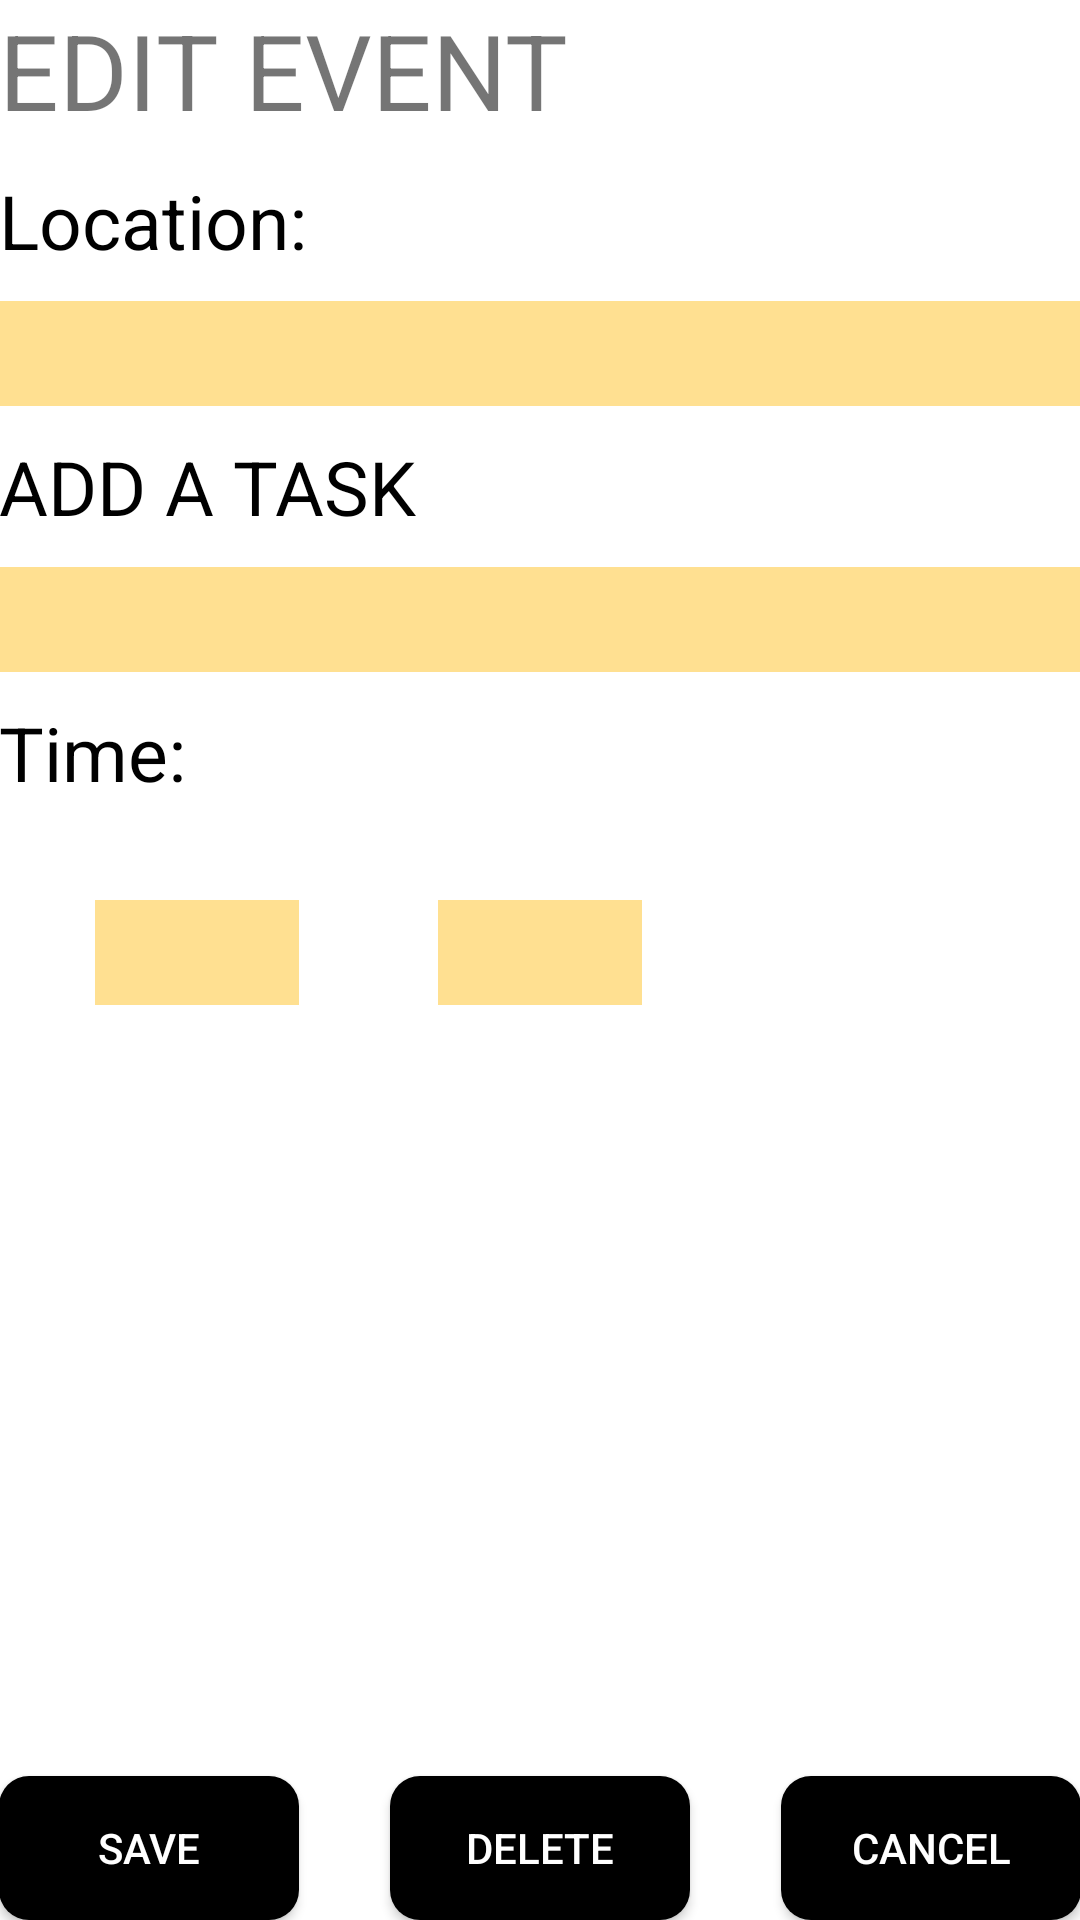

Produce the Android XML layout that renders to this screen, including the resource entries it uses.
<!-- AndroidManifest.xml: application theme Theme.AppCompat.Light.NoActionBar -->
<!-- res/layout/activity_edit_event.xml -->
<?xml version="1.0" encoding="utf-8"?>
<RelativeLayout xmlns:android="http://schemas.android.com/apk/res/android"
    xmlns:tools="http://schemas.android.com/tools" android:layout_width="match_parent"
    android:layout_height="match_parent" android:paddingLeft="@dimen/activity_horizontal_margin"
    android:paddingRight="@dimen/activity_horizontal_margin"
    android:paddingTop="@dimen/activity_vertical_margin"
    android:paddingBottom="@dimen/activity_vertical_margin"
    tools:context="ie.tcd.scss.amhiggin.collegecalendar.AddNewEvent"
    android:background="#ffffff">

    <Button
        android:id="@+id/deleteEventButton"
        android:onClick="deleteEventButton"
        android:text="@string/deleteEvent"
        android:layout_width="100dp"
        android:layout_height="wrap_content"
        android:background="@drawable/button_background"
        android:textColor="#ffffff"
        android:layout_alignParentBottom="true"
        android:layout_centerHorizontal="true" />

    <Button
        android:id="@+id/saveEvent_button"
        android:layout_width="100dp"
        android:layout_height="wrap_content"
        android:onClick="saveEventButton"
        android:text="@string/save_event"
        android:background="@drawable/button_background"
        android:textColor="#ffffff"
        android:layout_alignParentBottom="true"
        android:layout_alignParentLeft="true"
        android:layout_alignParentStart="true" />

    <Button
        android:id="@+id/cancel_button"
        android:onClick="cancelButton"
        android:layout_width="100dp"
        android:layout_height="wrap_content"
        android:text="@string/cancel_button"
        android:background="@drawable/button_background"
        android:textColor="#ffffff"
        android:layout_alignBaseline="@+id/deleteEventButton"
        android:layout_alignBottom="@+id/deleteEventButton"
        android:layout_alignRight="@+id/linearLayout"
        android:layout_alignEnd="@+id/linearLayout" />

    <LinearLayout
        android:orientation="vertical"
        android:layout_width="match_parent"
        android:layout_height="300dp"
        android:id="@+id/linearLayout"
        android:layout_alignParentTop="true"
        android:layout_alignParentLeft="true"
        android:layout_alignParentStart="true">

        <TextView
            android:layout_width="wrap_content"
            android:layout_height="wrap_content"
            android:text="EDIT EVENT"
            android:textSize="35sp"
            android:id="@+id/textView7" />

        <Space
            android:layout_width="match_parent"
            android:layout_marginTop="10dp"
            android:layout_height="wrap_content" />

        <TextView
            android:layout_width="wrap_content"
            android:layout_height="wrap_content"
            android:text="@string/location"
            android:id="@+id/textView3"
            android:textSize="25sp"
            android:textColor="#000000" />

        <EditText
            android:id="@+id/locationBox"
            android:layout_width="match_parent"
            android:layout_height="35sp"
            android:layout_marginTop="10dp"
            android:ems="6"
            android:inputType="text"
            android:backgroundTint="#ffe091"
            android:background="#ffffff" />

        <TextView
            android:layout_width="wrap_content"
            android:layout_height="wrap_content"
            android:layout_marginTop="10dp"
            android:text="@string/title"
            android:id="@+id/textView4"
            android:textSize="25sp"
            android:textColor="#000000" />

        <EditText
            android:id="@+id/titleBox"
            android:layout_width="match_parent"
            android:layout_height="35sp"
            android:layout_marginTop="10dp"
            android:textSize="20sp"
            android:ems="6"
            android:inputType="text"
            android:backgroundTint="#ffe091"
            android:background="#ffffff" />

        <TextView
            android:layout_width="wrap_content"
            android:layout_height="wrap_content"
            android:text="@string/time"
            android:id="@+id/textView5"
            android:textSize="25sp"
            android:textColor="#000000"
            android:layout_marginTop="10dp" />

        
    </LinearLayout>

    <Spinner
        android:layout_width="68dp"
        android:layout_height="35sp"
        android:ems="6"
        android:backgroundTint="#ffe091"
        android:background="#ffffff"
        android:id="@+id/HourSpinner"
        android:layout_below="@+id/linearLayout"
        android:layout_alignRight="@+id/saveEvent_button"
        android:layout_alignEnd="@+id/saveEvent_button" />

    <Spinner
        android:layout_width="68dp"
        android:layout_height="35sp"
        android:ems="6"
        android:backgroundTint="#ffe091"
        android:background="#ffffff"
        android:id="@+id/MinutesSpinner"
        android:layout_alignTop="@+id/HourSpinner"
        android:layout_centerHorizontal="true" />



</RelativeLayout>
<!-- resources referenced by this layout -->
<resources>
  <!-- drawable button_background (drawable-hdpi) -->
  <?xml version="1.0" encoding="utf-8"?>
  <shape xmlns:android="http://schemas.android.com/apk/res/android" android:shape="rectangle" android:padding="10dp">
      <solid android:color="#000000"/> 
      <corners
          android:bottomRightRadius="10dp"
          android:bottomLeftRadius="10dp"
          android:topLeftRadius="10dp"
          android:topRightRadius="10dp"/>
  </shape>
  <string name="cancel_button">Cancel</string>
  <string name="deleteEvent">Delete</string>
  <string name="location">Location:</string>
  <string name="save_event">Save </string>
  <string name="time">Time:</string>
  <string name="title">ADD A TASK</string>
</resources>
